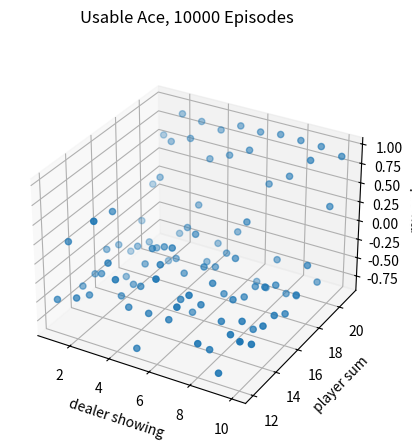
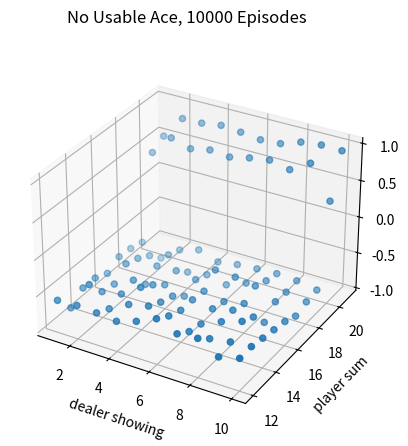
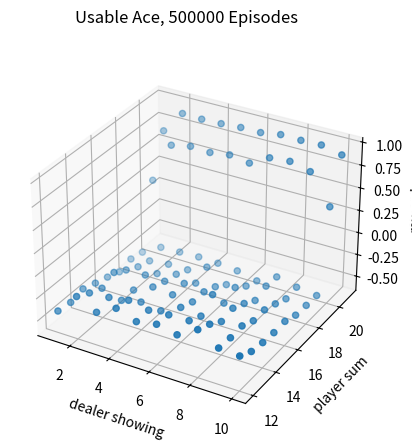
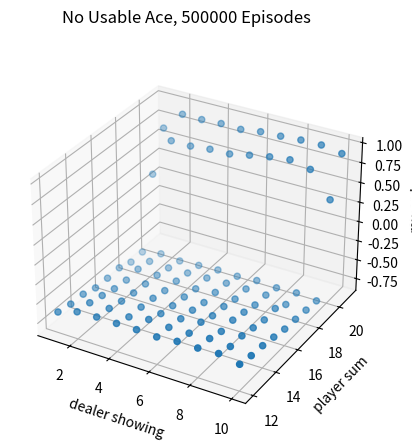

Write Python code to recreate these figures, in order.
#######################################################################
# Copyright (C)                                                       #
# [redacted]
# [redacted]
# [redacted]
# Permission given to modify the code as long as you keep this        #
# declaration at the top                                              #
#######################################################################

from __future__ import print_function
import numpy as np
import matplotlib.pyplot as plt
from mpl_toolkits.mplot3d import Axes3D

# actions: hit or stand
ACTION_HIT = 0
ACTION_STAND = 1  #  "strike" in the book
actions = [ACTION_HIT, ACTION_STAND]

# policy for player
policyPlayer = np.zeros(22)
for i in range(12, 20):
    policyPlayer[i] = ACTION_HIT
policyPlayer[20] = ACTION_STAND
policyPlayer[21] = ACTION_STAND

# function form of target policy of player
def targetPolicyPlayer(usableAcePlayer, playerSum, dealerCard):
    return policyPlayer[playerSum]

# function form of behavior policy of player
def behaviorPolicyPlayer(usableAcePlayer, playerSum, dealerCard):
    if np.random.binomial(1, 0.5) == 1:
        return ACTION_STAND
    return ACTION_HIT

# policy for dealer
policyDealer = np.zeros(22)
for i in range(12, 17):
    policyDealer[i] = ACTION_HIT
for i in range(17, 22):
    policyDealer[i] = ACTION_STAND

# get a new card
def getCard():
    card = np.random.randint(1, 14)
    card = min(card, 10)
    return card

# play a game
# @policyPlayerFn: specify policy for player
# @initialState: [whether player has a usable Ace, sum of player's cards, one card of dealer]
# @initialAction: the initial action
def play(policyPlayerFn, initialState=None, initialAction=None):
    # player status

    # sum of player
    playerSum = 0

    # trajectory of player
    playerTrajectory = []

    # whether player uses Ace as 11
    usableAcePlayer = False

    # dealer status
    dealerCard1 = 0
    dealerCard2 = 0
    usableAceDealer = False

    if initialState is None:
        # generate a random initial state

        numOfAce = 0

        # initialize cards of player
        while playerSum < 12:
            # if sum of player is less than 12, always hit
            card = getCard()

            # if get an Ace, use it as 11
            if card == 1:
                numOfAce += 1
                card = 11
                usableAcePlayer = True
            playerSum += card

        # if player's sum is larger than 21, he must hold at least one Ace, two Aces are possible
        if playerSum > 21:
            # use the Ace as 1 rather than 11
            playerSum -= 10

            # if the player only has one Ace, then he doesn't have usable Ace any more
            if numOfAce == 1:
                usableAcePlayer = False

        # initialize cards of dealer, suppose dealer will show the first card he gets
        dealerCard1 = getCard()
        dealerCard2 = getCard()

    else:
        # use specified initial state
        usableAcePlayer = initialState[0]
        playerSum = initialState[1]
        dealerCard1 = initialState[2]
        dealerCard2 = getCard()

    # initial state of the game
    state = [usableAcePlayer, playerSum, dealerCard1]

    # initialize dealer's sum
    dealerSum = 0
    if dealerCard1 == 1 and dealerCard2 != 1:
        dealerSum += 11 + dealerCard2
        usableAceDealer = True
    elif dealerCard1 != 1 and dealerCard2 == 1:
        dealerSum += dealerCard1 + 11
        usableAceDealer = True
    elif dealerCard1 == 1 and dealerCard2 == 1:
        dealerSum += 1 + 11
        usableAceDealer = True
    else:
        dealerSum += dealerCard1 + dealerCard2

    # game starts!

    # player's turn
    while True:
        if initialAction is not None:
            action = initialAction
            initialAction = None
        else:
            # get action based on current sum
            action = policyPlayerFn(usableAcePlayer, playerSum, dealerCard1)

        # track player's trajectory for importance sampling
        playerTrajectory.append([action, (usableAcePlayer, playerSum, dealerCard1)])

        if action == ACTION_STAND:
            break
        # if hit, get new card
        playerSum += getCard()

        # player busts
        if playerSum > 21:
            # if player has a usable Ace, use it as 1 to avoid busting and continue
            if usableAcePlayer == True:
                playerSum -= 10
                usableAcePlayer = False
            else:
                # otherwise player loses
                return state, -1, playerTrajectory

    # dealer's turn
    while True:
        # get action based on current sum
        action = policyDealer[dealerSum]
        if action == ACTION_STAND:
            break
        # if hit, get a new card
        dealerSum += getCard()
        # dealer busts
        if dealerSum > 21:
            if usableAceDealer == True:
            # if dealer has a usable Ace, use it as 1 to avoid busting and continue
                dealerSum -= 10
                usableAceDealer = False
            else:
            # otherwise dealer loses
                return state, 1, playerTrajectory

    # compare the sum between player and dealer
    if playerSum > dealerSum:
        return state, 1, playerTrajectory
    elif playerSum == dealerSum:
        return state, 0, playerTrajectory
    else:
        return state, -1, playerTrajectory

# Monte Carlo Sample with On-Policy
def monteCarloOnPolicy(nEpisodes):
    statesUsableAce = np.zeros((10, 10))
    # initialze counts to 1 to avoid 0 being divided
    statesUsableAceCount = np.ones((10, 10))
    statesNoUsableAce = np.zeros((10, 10))
    # initialze counts to 1 to avoid 0 being divided
    statesNoUsableAceCount = np.ones((10, 10))
    for i in range(0, nEpisodes):
        state, reward, _ = play(targetPolicyPlayer)
        state[1] -= 12
        state[2] -= 1
        if state[0]:
            statesUsableAceCount[state[1], state[2]] += 1
            statesUsableAce[state[1], state[2]] += reward
        else:
            statesNoUsableAceCount[state[1], state[2]] += 1
            statesNoUsableAce[state[1], state[2]] += reward
    return statesUsableAce / statesUsableAceCount, statesNoUsableAce / statesNoUsableAceCount

# Monte Carlo with Exploring Starts
def monteCarloES(nEpisodes):
    # (playerSum, dealerCard, usableAce, action)
    stateActionValues = np.zeros((10, 10, 2, 2))
    # initialze counts to 1 to avoid division by 0
    stateActionPairCount = np.ones((10, 10, 2, 2))

    # behavior policy is greedy
    def behaviorPolicy(usableAce, playerSum, dealerCard):
        usableAce = int(usableAce)
        playerSum -= 12
        dealerCard -= 1
        # get argmax of the average returns(s, a)
        values_ = stateActionValues[playerSum, dealerCard, usableAce, :] / stateActionPairCount[playerSum, dealerCard, usableAce, :]
        return np.random.choice([action_ for action_, value_ in enumerate(values_) if value_ == np.max(values_)])

    # play for several episodes
    for episode in range(nEpisodes):
        if episode % 1000 == 0:
            print('episode:', episode)
        # for each episode, use a randomly initialized state and action
        initialState = [bool(np.random.choice([0, 1])),
                       np.random.choice(range(12, 22)),
                       np.random.choice(range(1, 11))]
        initialAction = np.random.choice(actions)
        _, reward, trajectory = play(behaviorPolicy, initialState, initialAction)
        for action, (usableAce, playerSum, dealerCard) in trajectory:
            usableAce = int(usableAce)
            playerSum -= 12
            dealerCard -= 1
            # update values of state-action pairs
            stateActionValues[playerSum, dealerCard, usableAce, action] += reward
            stateActionPairCount[playerSum, dealerCard, usableAce, action] += 1

    return stateActionValues / stateActionPairCount

# Monte Carlo Sample with Off-Policy
def monteCarloOffPolicy(nEpisodes):
    initialState = [True, 13, 2]
    sumOfImportanceRatio = [0]
    sumOfRewards = [0]
    for i in range(0, nEpisodes):
        _, reward, playerTrajectory = play(behaviorPolicyPlayer, initialState=initialState)

        # get the importance ratio
        importanceRatioAbove = 1.0
        importanceRatioBelow = 1.0
        for action, (usableAce, playerSum, dealerCard) in playerTrajectory:
            if action == targetPolicyPlayer(usableAce, playerSum, dealerCard):
                importanceRatioBelow *= 0.5
            else:
                importanceRatioAbove = 0.0
                break
        importanceRatio = importanceRatioAbove / importanceRatioBelow
        sumOfImportanceRatio.append(sumOfImportanceRatio[-1] + importanceRatio)
        sumOfRewards.append(sumOfRewards[-1] + reward * importanceRatio)
    del sumOfImportanceRatio[0]
    del sumOfRewards[0]

    sumOfRewards= np.asarray(sumOfRewards)
    sumOfImportanceRatio= np.asarray(sumOfImportanceRatio)
    ordinarySampling = sumOfRewards / np.arange(1, nEpisodes + 1)

    with np.errstate(divide='ignore',invalid='ignore'):
        weightedSampling = np.where(sumOfImportanceRatio != 0, sumOfRewards / sumOfImportanceRatio, 0)

    return ordinarySampling, weightedSampling

# print the state value
figureIndex = 0
def prettyPrint(data, tile, zlabel='reward'):
    global figureIndex
    fig = plt.figure(figureIndex)
    figureIndex += 1
    fig.suptitle(tile)
    ax = fig.add_subplot(111, projection='3d')
    axisX = []
    axisY = []
    axisZ = []
    for i in range(12, 22):
        for j in range(1, 11):
            axisX.append(i)
            axisY.append(j)
            axisZ.append(data[i - 12, j - 1])
    ax.scatter(axisY, axisX, axisZ)
    ax.set_ylabel('player sum')
    ax.set_xlabel('dealer showing')
    ax.set_zlabel(zlabel)

# Figure 5.1
def onPolicy():
    statesUsableAce1, statesNoUsableAce1 = monteCarloOnPolicy(10000)
    statesUsableAce2, statesNoUsableAce2 = monteCarloOnPolicy(500000)
    prettyPrint(statesUsableAce1, 'Usable Ace, 10000 Episodes')
    prettyPrint(statesNoUsableAce1, 'No Usable Ace, 10000 Episodes')
    prettyPrint(statesUsableAce2, 'Usable Ace, 500000 Episodes')
    prettyPrint(statesNoUsableAce2, 'No Usable Ace, 500000 Episodes')
    plt.show()

# Figure 5.3
def figure5_3():
    stateActionValues = monteCarloES(500000)
    stateValueUsableAce = np.zeros((10, 10))
    stateValueNoUsableAce = np.zeros((10, 10))
    # get the optimal policy
    actionUsableAce = np.zeros((10, 10), dtype='int')
    actionNoUsableAce = np.zeros((10, 10), dtype='int')
    for i in range(10):
        for j in range(10):
            stateValueNoUsableAce[i, j] = np.max(stateActionValues[i, j, 0, :])
            stateValueUsableAce[i, j] = np.max(stateActionValues[i, j, 1, :])
            actionNoUsableAce[i, j] = np.argmax(stateActionValues[i, j, 0, :])
            actionUsableAce[i, j] = np.argmax(stateActionValues[i, j, 1, :])
    prettyPrint(stateValueUsableAce, 'Optimal state value with usable Ace')
    prettyPrint(stateValueNoUsableAce, 'Optimal state value with no usable Ace')
    prettyPrint(actionUsableAce, 'Optimal policy with usable Ace', 'Action (0 Hit, 1 Stick)')
    prettyPrint(actionNoUsableAce, 'Optimal policy with no usable Ace', 'Action (0 Hit, 1 Stick)')
    plt.show()

# Figure 5.4
def offPolicy():
    trueValue = -0.27726
    nEpisodes = 10000
    nRuns = 100
    ordinarySampling = np.zeros(nEpisodes)
    weightedSampling = np.zeros(nEpisodes)
    for i in range(0, nRuns):
        ordinarySampling_, weightedSampling_ = monteCarloOffPolicy(nEpisodes)
        # get the squared error
        ordinarySampling += np.power(ordinarySampling_ - trueValue, 2)
        weightedSampling += np.power(weightedSampling_ - trueValue, 2)
    ordinarySampling /= nRuns
    weightedSampling /= nRuns
    axisX = np.log10(np.arange(1, nEpisodes + 1))
    plt.plot(axisX, ordinarySampling, label='Ordinary Importance Sampling')
    plt.plot(axisX, weightedSampling, label='Weighted Importance Sampling')
    plt.xlabel('Episodes (10^x)')
    plt.ylabel('Mean square error')
    plt.legend()
    plt.show()


if __name__ == "__main__":
    onPolicy()
    # figure5_3()
    # offPolicy()

